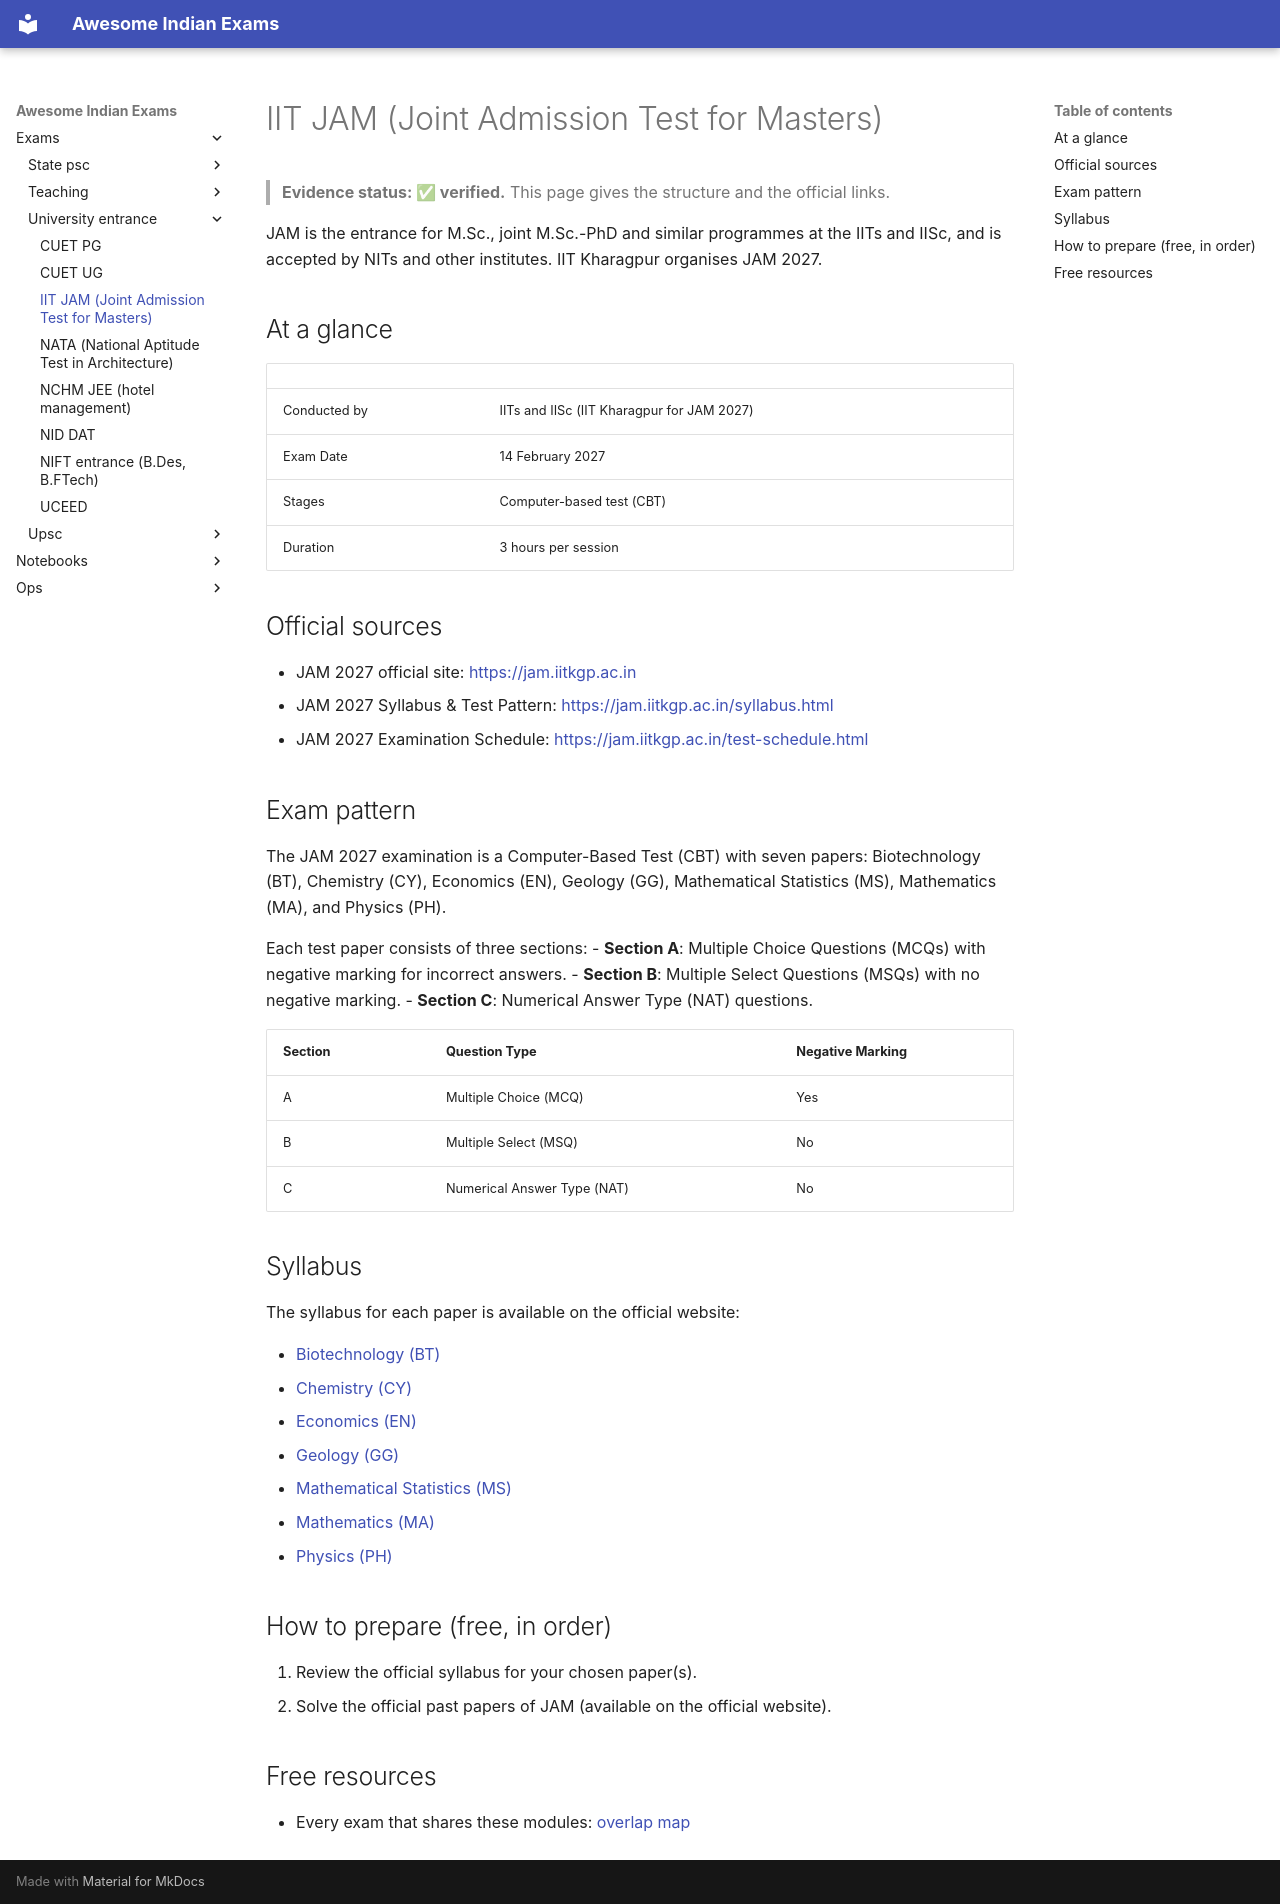

repository: lakhidas168-ship-it/awesome-indian-exams · page: exams/university-entrance/iit-jam/index.html · generator: mkdocs

---
title: IIT JAM (Joint Admission Test for Masters)
exam_id: iit-jam
conducting_body: IITs and IISc (IIT Kharagpur for JAM 2027)
official_site: https://jam.iitkgp.ac.in
cycle: JAM 2027 (IIT Kharagpur, 14 February 2027)
last_verified: 2026-09-30
verification: official
---

# IIT JAM (Joint Admission Test for Masters)

> **Evidence status: ✅ verified.** This page gives the structure and the official links.

JAM is the entrance for M.Sc., joint M.Sc.-PhD and similar programmes at the IITs and IISc, and is accepted by
NITs and other institutes. IIT Kharagpur organises JAM 2027.

## At a glance

| | |
|---|---|
| Conducted by | IITs and IISc (IIT Kharagpur for JAM 2027) |
| Exam Date | 14 February 2027 |
| Stages | Computer-based test (CBT) |
| Duration | 3 hours per session |

## Official sources

- JAM 2027 official site: <https://jam.iitkgp.ac.in>
- JAM 2027 Syllabus & Test Pattern: <https://jam.iitkgp.ac.in/syllabus.html>
- JAM 2027 Examination Schedule: <https://jam.iitkgp.ac.in/test-schedule.html>

## Exam pattern

The JAM 2027 examination is a Computer-Based Test (CBT) with seven papers: Biotechnology (BT), Chemistry (CY), Economics (EN), Geology (GG), Mathematical Statistics (MS), Mathematics (MA), and Physics (PH).

Each test paper consists of three sections:
- **Section A**: Multiple Choice Questions (MCQs) with negative marking for incorrect answers.
- **Section B**: Multiple Select Questions (MSQs) with no negative marking.
- **Section C**: Numerical Answer Type (NAT) questions.

| Section | Question Type | Negative Marking |
|---|---|---|
| A | Multiple Choice (MCQ) | Yes |
| B | Multiple Select (MSQ) | No |
| C | Numerical Answer Type (NAT) | No |

## Syllabus

The syllabus for each paper is available on the official website:

- [Biotechnology (BT)](https://jam.iitkgp.ac.in/docs/bt_2027_syllabus.pdf)
- [Chemistry (CY)](https://jam.iitkgp.ac.in/docs/cy_2027_syllabus.pdf)
- [Economics (EN)](https://jam.iitkgp.ac.in/docs/en_2027_syllabus.pdf)
- [Geology (GG)](https://jam.iitkgp.ac.in/docs/gg_2027_syllabus.pdf)
- [Mathematical Statistics (MS)](https://jam.iitkgp.ac.in/docs/ms_2027_syllabus.pdf)
- [Mathematics (MA)](https://jam.iitkgp.ac.in/docs/ma_2027_syllabus.pdf)
- [Physics (PH)](https://jam.iitkgp.ac.in/docs/ph_2027_syllabus.pdf)

## How to prepare (free, in order)

1. Review the official syllabus for your chosen paper(s).
2. Solve the official past papers of JAM (available on the official website).

## Free resources

- Every exam that shares these modules: [overlap map](../../resources/overlap-map.md)
